Run: headless pygame with SDL's dummy video driver; simulated clock (each Clock.tick advances the game by its frame time, no real sleeping); random seed 0; keys injected as events and as key.get_pressed() state; mouse plan: one left click at the window centre at the start of phase 2, then a move to the lower-right quarter at the start of phase 3.
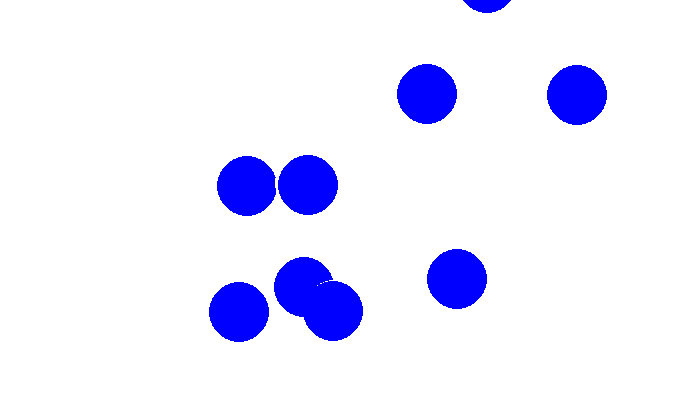
Frame 1 of 4 · flips 1–60 · no input
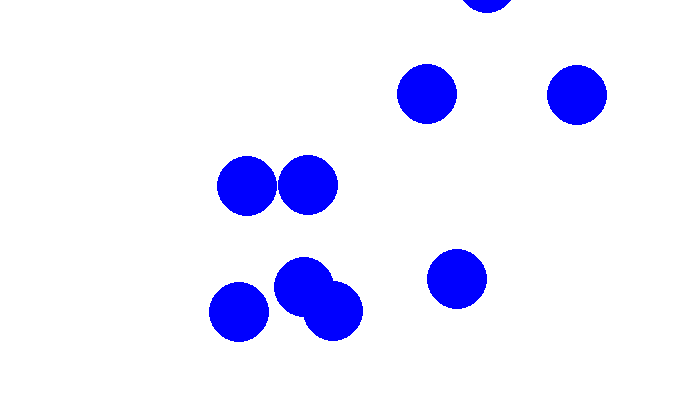
Frame 2 of 4 · flips 61–180 · clicked the window centre · tapped SPACE, RETURN · held RIGHT (→), D
Frame 3 of 4 · flips 181–300 · moved the mouse to the lower-right quarter · held DOWN (↓), S · screen unchanged from frame 2, image omitted
Frame 4 of 4 · flips 301–420 · held LEFT (←), A, UP (↑), W · screen unchanged from frame 3, image omitted

The pygame program that drew these frames:

import pygame
import random
import time

class Ball:
    def __init__(self, display):
        self.display = display
        self.color = pygame.Color("red")
        self.center_x = 100
        self.center_y = 100
        self.radius = 30
        
        self.vx = 2
        self.vy = 2
    
    def show(self):
        pygame.draw.circle(self.display, self.color, (self.center_x, self.center_y), self.radius)
    
    
    def go(self):
        self.center_x += self.vx
        self.center_y += self.vy
        
    def clear(self):
        pygame.draw.circle(self.display, pygame.Color("white"), (self.center_x, self.center_y), self.radius)
        
    def move(self):
        self.clear()
        self.go()
        self.show()
    
    
    def stop(self):
        self.vx = 0
        self.vy = 0
        
class RandomPointBall(Ball):
    def __init__(self, display):
        super().__init__(display)
        
        self.color = pygame.Color("blue")
        
        width, height = display.get_size()
        self.center_x = random.randint(self.radius, width - self.radius)
        self.center_y = random.randint(self.radius, height - self.radius)

    
class PointBall(Ball):
    def __init__(self, display, x, y):
        super().__init__(display)
        
        self.color = pygame.Color("yellow")

        self.center_x = x
        self.center_y = y


class RandomPointMovableBall(RandomPointBall):
    def __init__(self, display):
        super().__init__(display)
        
        while True:
            self.vx = random.randint(-3, 3)
            self.vy = random.randint(-3, 3)
            if not self.vx == 0 or self.vy == 0:
                break      

pygame.init()
pygame.display.set_caption("Catchme")
width = 700
height = 400
display = pygame.display.set_mode((width, height))
display.fill(pygame.Color("white")) # or display.fill((255,255,255))

balls= []
for i in range(10):
    ball = RandomPointMovableBall(display)
    ball.show()
    balls.append(ball)

pygame.display.flip()

time.sleep(3)

clock = pygame.time.Clock()
while True:
    event_list = pygame.event.get()
    for event in event_list:
        if event.type == pygame.QUIT:
            pygame.quit()
        
        if event.type == pygame.MOUSEBUTTONDOWN:
            for ball in balls:
                ball.stop()
    
    for ball in balls:
        ball.move()
    
    pygame.display.flip()
    clock.tick(30)
